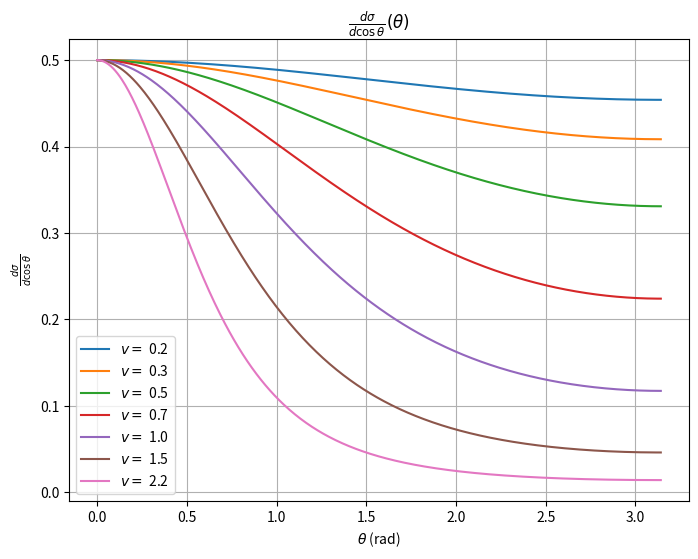

This chart was generated by the following Python code:
import numpy as np
import matplotlib.pyplot as plt

# Parameters (set your values here)
sigma0 = 1.0
w = 1.0
v = 1.0


# Function for dsigma/dcos(theta)
def dsigma_dcos(theta_val):
    return (sigma0 * w**4) / (2 * (w**2 + v**2 * np.sin(theta_val / 2)**2)**2)

# Theta range (0 to pi)
theta_vals = np.linspace(0, np.pi, 500)

plt.figure(figsize=(8,6))

for x in np.logspace(0, 1, num=7, base=10):
    v = x / 4.5
    dsigma_vals = dsigma_dcos(theta_vals)
    plt.plot(theta_vals, dsigma_vals, label=rf'$v = $ {v/w:.1f}')

plt.xlabel(r'$\theta$ (rad)')
plt.ylabel(r'$\frac{d\sigma}{d\cos\theta}$')
plt.title(r'$\frac{d\sigma}{d\cos\theta}(\theta)$')
plt.legend()
plt.grid(True)
plt.savefig("dsigma_dtheta.png", dpi=160)
plt.show()